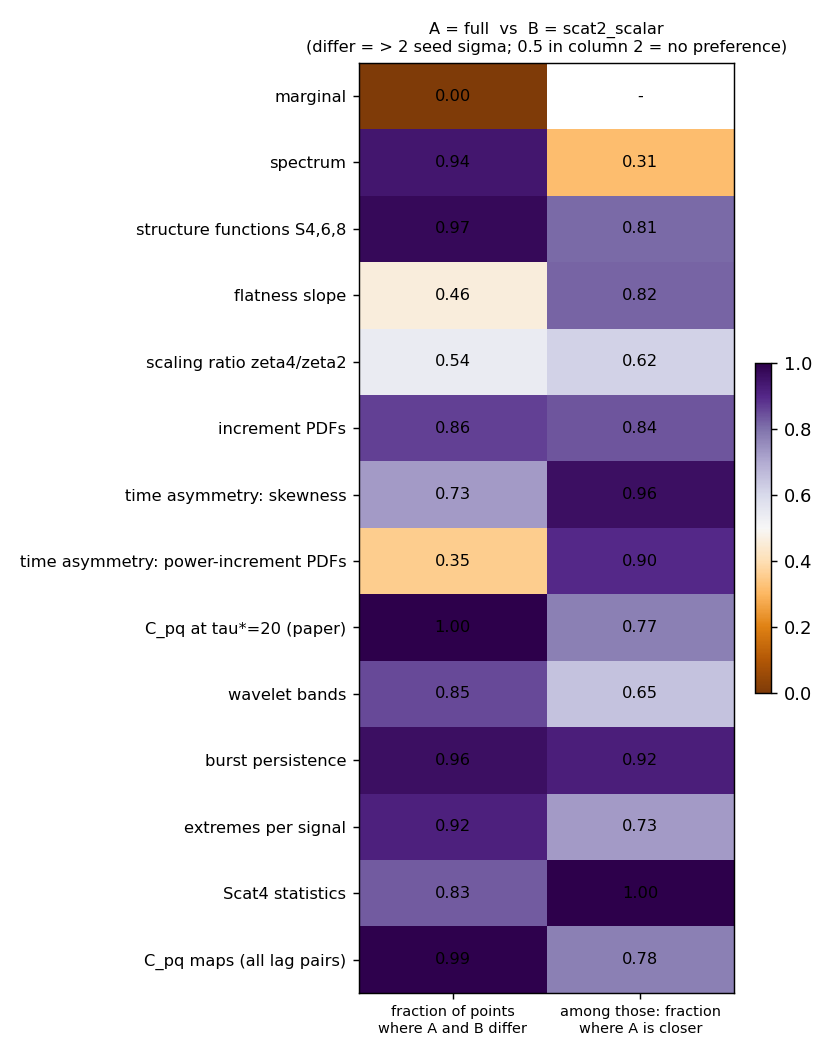

Data behind this chart, as committed beside it:
# A = full (5 seeds), B = scat2_scalar (…
family, n_points, frac_differ, frac_a_closer_among_differ, median_abs_z, median_abs_diff
marginal, 156, 0.000, nan, 0.406, 0.007
spectrum, 129, 0.938, 0.314, 4.620, 0.158
structure functions S4,6,8, 381, 0.974, 0.811, 5.709, 0.235
flatness slope, 24, 0.458, 0.818, 1.823, 0.034
scaling ratio zeta4/zeta2, 24, 0.542, 0.615, 2.763, 0.059
increment PDFs, 780, 0.864, 0.838, 12.32, 0.171
time asymmetry: skewness, 33, 0.727, 0.958, 3.378, 0.183
time asymmetry: power-increment PDFs, 192, 0.354, 0.897, 1.402, 0.022
C_pq at tau*=20 (paper), 381, 1.000, 0.774, 9.796, 0.293
wavelet bands, 54, 0.852, 0.652, 5.503, 0.040
burst persistence, 51, 0.961, 0.918, 8.088, 0.018
extremes per signal, 12, 0.917, 0.727, 6.974, 0.043
Scat4 statistics, 140, 0.829, 1.000, 19.53, 0.000
C_pq maps (all lag pairs), 1125, 0.994, 0.776, 11.41, 0.240
